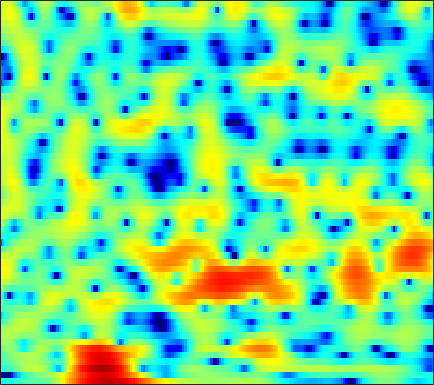

Data behind this chart, as committed beside it:
-4.3564, -4.3225, -4.2636, -4.1379, -4.0135, -3.8383, -3.6537, -3.453, -3.1979, -2.9006, -2.561, -2.337, -2.0642, -1.8471, -1.7354, -1.6667, -1.66, -1.6853, -1.7141, -1.7158, -1.6716, -1.5327, -1.167, -0.5691
-15.46, -18.7, -27.55, -27.87, -19.76, -14.46, -11.12, -9.261, -7.322, -5.765, -4.508, -3.704, -2.787, -2.023, -1.543, -0.996, -0.5573, -0.2816, 0.03304, 0.3218, 0.5971, 0.8114, 1.13, 1.507
-3.667, -3.539, -3.327, -2.979, -2.624, -2.059, -1.416, -0.8766, -0.182, 0.48, 1.089, 1.493, 1.94, 2.287, 2.472, 2.605, 2.597, 2.515, 2.28, 1.892, 1.311, 0.7236, -0.3187, -1.73
-2.68, -2.285, -1.764, -1.256, -0.8793, -0.4082, 0.02506, 0.3508, 0.7337, 1.069, 1.37, 1.548, 1.705, 1.786, 1.789, 1.712, 1.548, 1.353, 1.02, 0.5766, 0.01551, -0.4698, -1.163, -1.869
-3.065, -2.195, -1.214, -0.4414, 0.006448, 0.4735, 0.8079, 1.001, 1.196, 1.322, 1.463, 1.568, 1.71, 1.837, 1.9, 1.937, 1.875, 1.734, 1.387, 0.8125, -0.02284, -0.8398, -2.17, -3.823
-1.373, -0.5258, 0.2791, 0.683, 0.7374, 0.499, -0.1582, -0.9048, -2.245, -3.832, -5.064, -5.155, -3.974, -2.212, -0.9959, 0.3412, 1.277, 1.732, 2.028, 2.011, 1.725, 1.357, 0.6471, -0.3009
0.8068, 0.9674, 1.06, 0.9495, 0.7096, 0.1701, -0.6798, -1.51, -2.913, -4.46, -5.655, -5.825, -4.933, -3.448, -2.359, -1.139, -0.2431, 0.2313, 0.6375, 0.867, 0.9459, 0.9265, 0.8292, 0.7262
1.707, 1.782, 1.835, 1.827, 1.776, 1.654, 1.454, 1.276, 1.017, 0.7703, 0.572, 0.4867, 0.418, 0.3816, 0.3689, 0.2982, 0.1472, -0.03567, -0.3931, -0.8781, -1.489, -2, -2.66, -3.147
0.7672, 1.004, 1.345, 1.675, 1.895, 2.149, 2.333, 2.441, 2.523, 2.542, 2.501, 2.424, 2.258, 2.007, 1.756, 1.3, 0.6804, 0.08378, -0.9368, -2.305, -4.133, -5.927, -9.233, -14.63
-3.626, -2.628, -1.416, -0.3685, 0.2887, 1.019, 1.582, 1.914, 2.244, 2.459, 2.572, 2.597, 2.545, 2.388, 2.205, 1.852, 1.368, 0.9086, 0.1515, -0.7639, -1.835, -2.725, -3.966, -5.037
-7.361, -5.42, -3.49, -2.097, -1.284, -0.4479, 0.1978, 0.5786, 0.9639, 1.241, 1.438, 1.525, 1.596, 1.625, 1.616, 1.567, 1.476, 1.361, 1.164, 0.8978, 0.5698, 0.2848, -0.1087, -0.4575
-2.702, -2.448, -2.095, -1.741, -1.476, -1.153, -0.8694, -0.7043, -0.5531, -0.4849, -0.4857, -0.4929, -0.4791, -0.3569, -0.1626, 0.2084, 0.6663, 1.029, 1.478, 1.827, 2.046, 2.125, 2.125, 1.943
-0.6665, -1.621, -2.87, -3.835, -4.146, -4.009, -3.51, -3.139, -2.926, -3.142, -3.892, -4.83, -6.422, -7.6, -7.163, -4.94, -2.438, -0.8329, 0.8748, 2.137, 3.039, 3.514, 3.868, 3.935
-1.267, -3.568, -7.981, -16.1, -20.27, -11.31, -7.242, -5.604, -4.445, -4.213, -4.774, -5.688, -7.468, -8.983, -8.623, -6.128, -3.364, -1.623, 0.2026, 1.567, 2.556, 3.081, 3.534, 3.783
1.249, 0.2727, -0.9822, -1.971, -2.403, -2.567, -2.417, -2.233, -2.036, -1.946, -1.991, -2.051, -2.11, -2.014, -1.818, -1.384, -0.8006, -0.3277, 0.2565, 0.7424, 1.08, 1.24, 1.36, 1.435
3.379, 2.998, 2.469, 1.957, 1.589, 1.14, 0.7414, 0.4659, 0.1254, -0.1754, -0.389, -0.5033, -0.5695, -0.5399, -0.4536, -0.3148, -0.1932, -0.1357, -0.1545, -0.33, -0.6885, -1.091, -1.78, -2.611
4.526, 4.475, 4.235, 3.822, 3.406, 2.721, 1.885, 1.19, 0.2068, -0.7322, -1.475, -1.797, -1.845, -1.58, -1.269, -0.8247, -0.4922, -0.3882, -0.4543, -0.8296, -1.575, -2.439, -4.165, -6.937
4.888, 4.981, 4.846, 4.427, 3.909, 2.939, 1.575, 0.2362, -2.142, -5.535, -10.41, -13.61, -10.32, -6.246, -4.239, -2.457, -1.391, -0.9332, -0.6882, -0.7985, -1.2, -1.669, -2.474, -3.316
4.253, 4.271, 4.154, 3.837, 3.458, 2.721, 1.699, 0.7155, -0.9045, -2.769, -4.51, -5.214, -4.927, -3.835, -2.987, -2.125, -1.634, -1.505, -1.613, -1.953, -2.394, -2.7, -2.965, -3.005
2.427, 2.505, 2.635, 2.727, 2.738, 2.645, 2.415, 2.155, 1.73, 1.277, 0.8731, 0.6189, 0.3747, 0.1823, 0.01035, -0.3035, -0.8617, -1.495, -2.699, -4.366, -6.546, -8.288, -9.545, -8.405
-3.005, -2.11, -0.8386, 0.2541, 0.8993, 1.551, 1.998, 2.221, 2.409, 2.481, 2.467, 2.413, 2.263, 2.011, 1.729, 1.194, 0.4172, -0.369, -1.76, -3.679, -6.275, -8.571, -10.38, -8.596
-10.87, -7.54, -4.738, -2.946, -1.982, -1.034, -0.3213, 0.1151, 0.6074, 1.002, 1.312, 1.486, 1.622, 1.647, 1.587, 1.375, 1.034, 0.6953, 0.1558, -0.4444, -0.9996, -1.286, -1.415, -1.205
-4.41, -4.384, -4.261, -4.17, -4.116, -4.003, -3.73, -3.356, -2.675, -1.875, -1.088, -0.5761, -0.01801, 0.3762, 0.582, 0.7474, 0.8022, 0.7966, 0.7432, 0.6975, 0.6872, 0.7149, 0.8074, 1.001
-1.174, -1.989, -3.329, -5.119, -6.891, -9.761, -11.65, -10.56, -7.53, -4.905, -3.013, -1.977, -0.9972, -0.3662, -0.07193, 0.1759, 0.3163, 0.3931, 0.5078, 0.6588, 0.8587, 1.031, 1.309, 1.611
2.032, 1.207, -0.1988, -2.045, -3.765, -6.393, -8.044, -7.388, -5.121, -3.045, -1.596, -0.8934, -0.3971, -0.2952, -0.4419, -0.8266, -1.236, -1.445, -1.452, -1.156, -0.6435, -0.2045, 0.3623, 0.8344
4.023, 3.744, 3.258, 2.696, 2.257, 1.741, 1.41, 1.308, 1.31, 1.359, 1.272, 1.038, 0.4058, -0.7122, -1.936, -4.228, -7.482, -10.21, -10.89, -7.835, -5.185, -3.843, -2.77, -2.326
2.92, 3.225, 3.518, 3.673, 3.712, 3.693, 3.595, 3.47, 3.221, 2.841, 2.288, 1.721, 0.7135, -0.6735, -2.015, -4.252, -6.905, -8.697, -9.32, -7.94, -6.4, -5.613, -5.23, -5.635
0.2508, 1.116, 2.043, 2.72, 3.086, 3.386, 3.489, 3.448, 3.247, 2.873, 2.335, 1.827, 1.021, 0.1032, -0.6386, -1.646, -2.577, -3.147, -3.69, -3.978, -4.133, -4.27, -4.578, -5.103
-1.752, -0.4382, 0.9629, 2.021, 2.599, 3.095, 3.313, 3.308, 3.094, 2.696, 2.128, 1.619, 0.8733, 0.1173, -0.4256, -1.085, -1.632, -1.966, -2.316, -2.587, -2.848, -3.074, -3.413, -3.828
-1.617, -0.01437, 1.639, 2.814, 3.418, 3.885, 4.002, 3.873, 3.432, 2.705, 1.759, 0.9453, -0.222, -1.331, -2.034, -2.659, -2.886, -2.844, -2.649, -2.45, -2.369, -2.413, -2.695, -3.279
0.6496, 1.948, 3.308, 4.24, 4.667, 4.887, 4.708, 4.312, 3.44, 2.135, 0.3706, -1.28, -3.954, -7.186, -9.619, -10.94, -9.236, -7.431, -5.367, -3.831, -2.775, -2.295, -2.097, -2.435
1.616, 2.522, 3.456, 4.046, 4.25, 4.186, 3.72, 3.095, 1.873, 0.182, -2.049, -4.125, -7.463, -11.54, -14.74, -16.56, -14.08, -11.61, -8.691, -6.298, -4.41, -3.338, -2.293, -1.656
1.598, 2.345, 3.034, 3.39, 3.435, 3.19, 2.578, 1.865, 0.5605, -1.165, -3.352, -5.327, -8.432, -12.16, -15.31, -18.87, -17.71, -14.78, -11.11, -8.133, -5.753, -4.287, -2.676, -1.402
1.895, 2.423, 2.887, 3.064, 3.013, 2.689, 2.074, 1.413, 0.2564, -1.219, -3.046, -4.665, -7.163, -10.07, -12.42, -14.85, -14.5, -12.76, -10.15, -7.801, -5.808, -4.491, -2.918, -1.539
2.443, 2.739, 2.967, 2.992, 2.873, 2.531, 1.981, 1.435, 0.5262, -0.5849, -1.862, -2.902, -4.361, -5.777, -6.719, -7.672, -8.119, -8.119, -7.711, -6.923, -5.873, -4.963, -3.672, -2.359
3.137, 3.27, 3.308, 3.199, 3.022, 2.664, 2.171, 1.715, 1.001, 0.1579, -0.8013, -1.591, -2.733, -3.952, -4.907, -6.209, -7.505, -8.397, -9.267, -9.404, -8.543, -7.409, -5.654, -3.901
3.812, 3.777, 3.604, 3.311, 3.034, 2.608, 2.139, 1.761, 1.223, 0.6308, -0.06397, -0.6746, -1.633, -2.816, -3.9, -5.713, -8.184, -10.78, -16.45, -30.18, -16.39, -11.59, -7.676, -5.03
4.34, 4.017, 3.425, 2.696, 2.12, 1.422, 0.9074, 0.6733, 0.5107, 0.4226, 0.2815, 0.08123, -0.3604, -1.047, -1.735, -2.89, -4.303, -5.486, -6.936, -7.655, -7.154, -6.23, -4.827, -3.565
4.994, 4.25, 2.854, 0.9653, -0.7634, -3.135, -4.316, -3.78, -2.182, -0.719, 0.3081, 0.7923, 1.103, 1.113, 0.9645, 0.6146, 0.1555, -0.2024, -0.6406, -0.9634, -1.161, -1.264, -1.407, -1.665
5.311, 4.456, 2.79, 0.3526, -2.2, -6.974, -10.3, -7.524, -3.604, -1.151, 0.3163, 0.9913, 1.498, 1.717, 1.747, 1.685, 1.572, 1.476, 1.329, 1.147, 0.853, 0.5078, -0.1796, -1.283
4.623, 4.141, 3.278, 2.211, 1.366, 0.3631, -0.2539, -0.3921, -0.282, -0.08146, -0.0001322, -0.07658, -0.3462, -0.7503, -1.039, -1.28, -1.252, -1.071, -0.7154, -0.3836, -0.1963, -0.208, -0.4893, -1.108
3.842, 3.688, 3.394, 3.016, 2.7, 2.264, 1.821, 1.485, 0.9801, 0.3358, -0.544, -1.433, -3.026, -5.21, -7.149, -9.177, -8.498, -6.715, -4.392, -2.659, -1.471, -0.8757, -0.4266, -0.2889
2.37, 2.432, 2.475, 2.48, 2.446, 2.338, 2.134, 1.894, 1.434, 0.75, -0.2449, -1.264, -3.126, -5.76, -8.389, -11.8, -10.53, -7.801, -4.823, -2.744, -1.324, -0.5825, 0.09986, 0.4979
-0.8988, -0.5854, -0.1267, 0.3305, 0.6474, 1.006, 1.271, 1.378, 1.386, 1.211, 0.8196, 0.3902, -0.3329, -1.131, -1.683, -2.15, -2.186, -1.948, -1.413, -0.7961, -0.2257, 0.132, 0.5089, 0.7557
-6.692, -5.646, -4.308, -3.13, -2.314, -1.288, -0.3506, 0.2824, 0.9752, 1.473, 1.768, 1.857, 1.819, 1.636, 1.437, 1.123, 0.7984, 0.5693, 0.3058, 0.1114, 0.0204, 0.0432, 0.1527, 0.3107
-12.14, -10.31, -8.833, -7.595, -6.495, -4.65, -2.631, -1.201, 0.4571, 1.761, 2.705, 3.181, 3.52, 3.541, 3.364, 2.869, 2.094, 1.332, 0.1012, -1.243, -2.324, -2.635, -2.24, -1.323
-10.13, -11.2, -14.01, -20.3, -20.59, -11.3, -5.83, -2.976, -0.1659, 1.86, 3.271, 3.99, 4.541, 4.66, 4.463, 3.812, 2.642, 1.349, -1.152, -5.127, -13.19, -26.97, -9.117, -4.042
-9.124, -10.02, -10.97, -11.2, -10.38, -7.973, -5.07, -3.018, -0.6776, 1.153, 2.504, 3.217, 3.8, 3.978, 3.849, 3.337, 2.433, 1.506, -0.0111, -1.698, -3.096, -3.548, -3.134, -2.065
-11.95, -12.2, -11.09, -9.173, -7.581, -5.456, -3.394, -1.979, -0.2944, 1.083, 2.132, 2.697, 3.161, 3.298, 3.2, 2.817, 2.208, 1.629, 0.7662, -0.08554, -0.7761, -1.124, -1.28, -1.15
-21.74, -21.71, -13.26, -8.571, -6.108, -3.573, -1.572, -0.3233, 1.039, 2.095, 2.851, 3.234, 3.492, 3.466, 3.27, 2.785, 2.059, 1.379, 0.3189, -0.8261, -1.918, -2.57, -3.042, -2.949
-6.375, -6.077, -4.97, -3.429, -2.215, -0.6815, 0.6546, 1.504, 2.429, 3.116, 3.567, 3.745, 3.764, 3.534, 3.19, 2.488, 1.465, 0.4666, -1.229, -3.478, -6.472, -9.241, -12.16, -10.32
-2.425, -1.919, -1.153, -0.3201, 0.3158, 1.132, 1.859, 2.319, 2.804, 3.127, 3.277, 3.267, 3.095, 2.729, 2.315, 1.557, 0.537, -0.435, -2.062, -4.167, -6.861, -9.171, -11.33, -10.1
-1.032, -0.4057, 0.3327, 0.985, 1.413, 1.888, 2.245, 2.437, 2.575, 2.583, 2.46, 2.293, 1.975, 1.553, 1.173, 0.5813, -0.1101, -0.7051, -1.597, -2.548, -3.473, -4.051, -4.551, -4.632
0.2336, 0.8296, 1.503, 2.024, 2.313, 2.555, 2.635, 2.587, 2.385, 2.038, 1.578, 1.188, 0.645, 0.1338, -0.1935, -0.5469, -0.8306, -1.019, -1.275, -1.569, -1.891, -2.148, -2.474, -2.792
1.615, 2.206, 2.855, 3.3, 3.486, 3.53, 3.333, 3.015, 2.378, 1.5, 0.4116, -0.5158, -1.765, -2.773, -3.168, -3.1, -2.554, -2.041, -1.437, -1.06, -0.9521, -1.051, -1.397, -1.983
2.103, 3.006, 3.888, 4.402, 4.547, 4.426, 3.95, 3.366, 2.281, 0.8082, -1.142, -3.04, -6.541, -12.06, -16.06, -10.62, -5.808, -3.534, -1.555, -0.3997, 0.09321, 0.08638, -0.4285, -1.48
1.542, 2.856, 3.961, 4.463, 4.503, 4.143, 3.35, 2.505, 1.07, -0.6279, -2.482, -3.907, -5.798, -7.268, -7.475, -6.035, -3.666, -1.997, -0.2965, 0.7886, 1.27, 1.235, 0.6249, -0.6758
2.352, 3.02, 3.527, 3.576, 3.307, 2.536, 1.259, -0.06085, -2.366, -5.236, -8.134, -9.208, -8.258, -6.284, -4.801, -2.957, -1.3, -0.2194, 0.9642, 1.768, 2.159, 2.165, 1.807, 0.987
